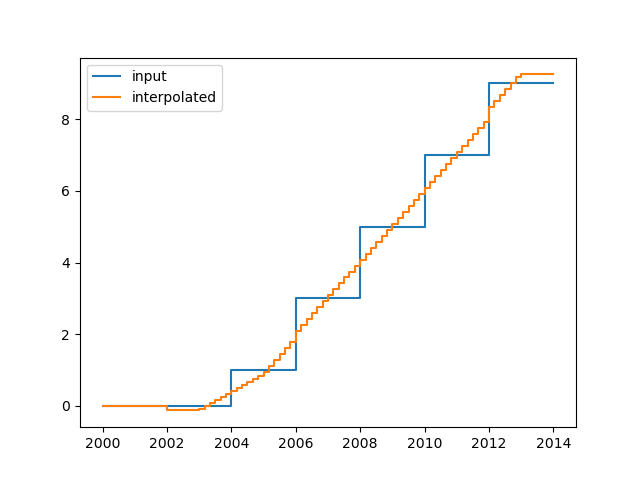

The data file committed next to this chart (first rows):
, y_out_m
0, 0
1, 0
2, 0
3, 0
4, 0
5, 0
6, 0
7, 0
8, 0
9, 0
10, 0
11, 0
12, -0.125
13, -0.125
14, -0.125
15, -0.125
16, -0.125
17, -0.125
18, -0.08333
19, 0
20, 0.08333
21, 0.1667
22, 0.25
23, 0.3333
24, 0.4167
25, 0.5
26, 0.5833
27, 0.6667
28, 0.75
29, 0.8333
30, 0.9583
31, 1.125
32, 1.292
33, 1.458
34, 1.625
35, 1.792
36, 2.083
37, 2.25
38, 2.417
39, 2.583
40, 2.75
41, 2.917
42, 3.083
43, 3.25
44, 3.417
45, 3.583
46, 3.75
47, 3.917
48, 4.083
49, 4.25
50, 4.417
51, 4.583
52, 4.75
53, 4.917
54, 5.083
55, 5.25
56, 5.417
57, 5.583
58, 5.75
59, 5.917
... 24 more rows
